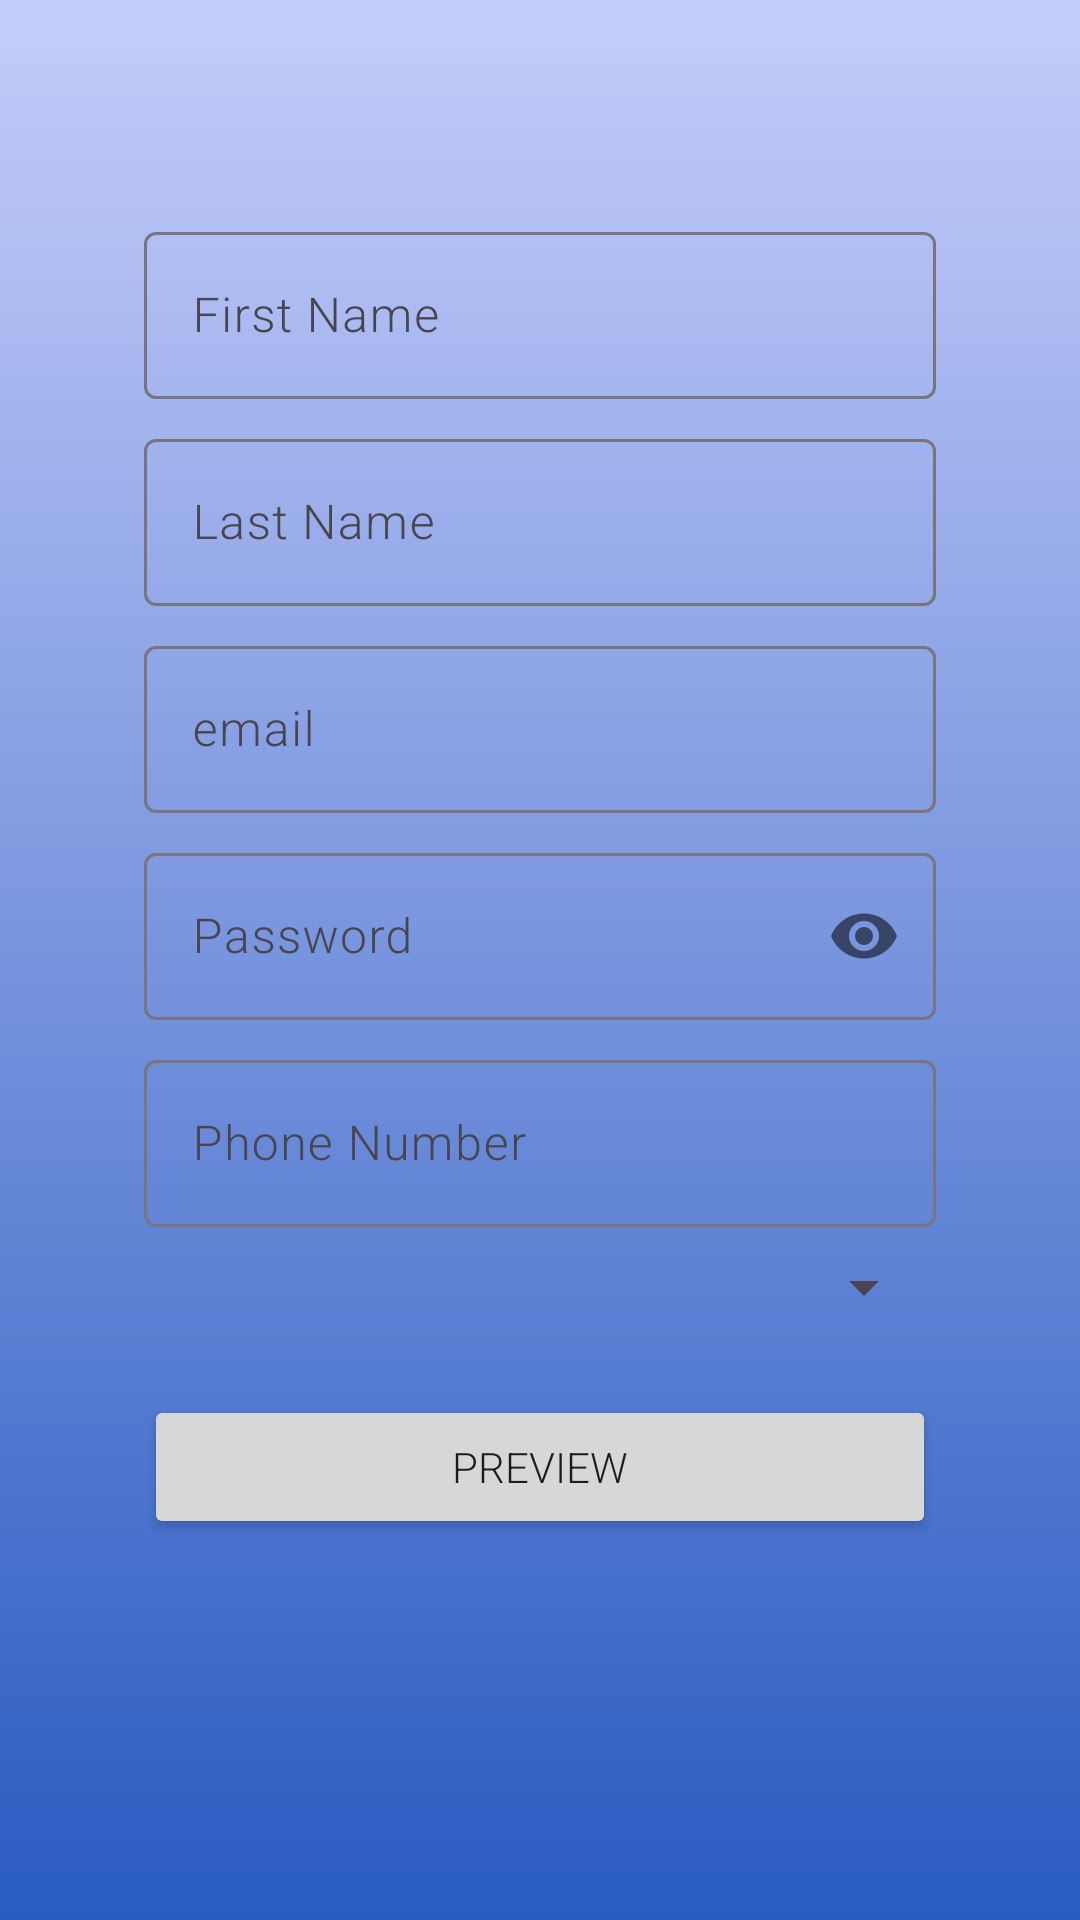

Reconstruct the res/layout file that produces this screen, plus the resources it refers to.
<!-- AndroidManifest.xml: application theme Theme.RegistrationForm -->
<!-- res/layout/activity_main.xml -->
<?xml version="1.0" encoding="utf-8"?>
<ScrollView xmlns:android="http://schemas.android.com/apk/res/android"
    android:layout_width="match_parent"
    android:layout_height="match_parent"
    xmlns:app="http://schemas.android.com/apk/res-auto"
    android:background="@drawable/gradient_background">

    <LinearLayout xmlns:tools="http://schemas.android.com/tools"
        android:layout_width="match_parent"
        android:layout_height="wrap_content"
        android:orientation="vertical"
        android:padding="48dp"
        tools:context=".MainActivity">

        <com.google.android.material.textfield.TextInputLayout
            android:layout_width="match_parent"
            android:layout_height="wrap_content"
            android:layout_marginTop="24dp">

            <com.google.android.material.textfield.TextInputEditText
                android:id="@+id/text_input_first_name"
                android:layout_width="match_parent"
                android:layout_height="wrap_content"
                android:hint="@string/text_input_layout_hint_name"
                android:inputType="textCapWords" />


        </com.google.android.material.textfield.TextInputLayout>

        <com.google.android.material.textfield.TextInputLayout
            android:layout_width="match_parent"
            android:layout_height="wrap_content"
            android:layout_marginTop="8dp">

            <com.google.android.material.textfield.TextInputEditText
                android:id="@+id/text_input_last_name"
                android:layout_width="match_parent"
                android:layout_height="wrap_content"
                android:hint="@string/text_input_layout_hint_last_name"
                android:inputType="textEmailAddress" />


        </com.google.android.material.textfield.TextInputLayout>

        <com.google.android.material.textfield.TextInputLayout
            android:layout_width="match_parent"
            android:layout_height="wrap_content"
            android:layout_marginTop="8dp">

            <com.google.android.material.textfield.TextInputEditText
                android:id="@+id/text_input_email"
                android:layout_width="match_parent"
                android:layout_height="wrap_content"
                android:hint="@string/text_input_layout_hint_email"
                android:inputType="textEmailAddress" />


        </com.google.android.material.textfield.TextInputLayout>


        <com.google.android.material.textfield.TextInputLayout
            android:layout_width="match_parent"
            android:layout_height="wrap_content"
            app:passwordToggleEnabled="true"
            android:layout_marginTop="8dp">

            <com.google.android.material.textfield.TextInputEditText
                android:id="@+id/text_input_password"
                android:layout_width="match_parent"
                android:layout_height="wrap_content"
                android:hint="@string/text_input_layout_hint_password"
                android:inputType="textPassword" />


        </com.google.android.material.textfield.TextInputLayout>

        <com.google.android.material.textfield.TextInputLayout
            android:layout_width="match_parent"
            android:layout_height="wrap_content"
            android:layout_marginTop="8dp">

            <com.google.android.material.textfield.TextInputEditText
                android:id="@+id/text_input_phone_number"
                android:layout_width="match_parent"
                android:layout_height="wrap_content"
                android:hint="@string/text_input_layout_hint_phone_number"
                android:inputType="phone" />

        </com.google.android.material.textfield.TextInputLayout>

        <Spinner
            android:id="@+id/spinner_Job_title"
            android:layout_width="match_parent"
            android:layout_height="wrap_content"
            android:layout_marginTop="8dp"
            tools:listitem="@android:layout/simple_list_item_1" />

        <Button
            android:id="@+id/button_preview"
            android:layout_width="match_parent"
            android:layout_height="wrap_content"
            android:layout_marginTop="24dp"
            android:text="@string/button_text_preview" />

    </LinearLayout>

</ScrollView>
<!-- resources referenced by this layout -->
<resources>
  <!-- drawable gradient_background (drawable) -->
  <?xml version="1.0" encoding="utf-8"?>
  <shape xmlns:android="http://schemas.android.com/apk/res/android">
      <gradient
          android:startColor="#C5CDFA"
          android:endColor="#295BC1"
          android:angle="276"/>
  </shape>
  <string name="button_text_preview">Preview</string>
  <string name="text_input_layout_hint_email">email</string>
  <string name="text_input_layout_hint_last_name">Last Name</string>
  <string name="text_input_layout_hint_name">First Name</string>
  <string name="text_input_layout_hint_password">Password</string>
  <string name="text_input_layout_hint_phone_number">Phone Number</string>
  <style name="Theme.RegistrationForm" parent="Base.Theme.RegistrationForm" />
  <style name="Base.Theme.RegistrationForm" parent="Theme.Material3.Light.NoActionBar">
          
          
          <item name="android:fontFamily">sans-serif-light</item>
      </style>
</resources>
